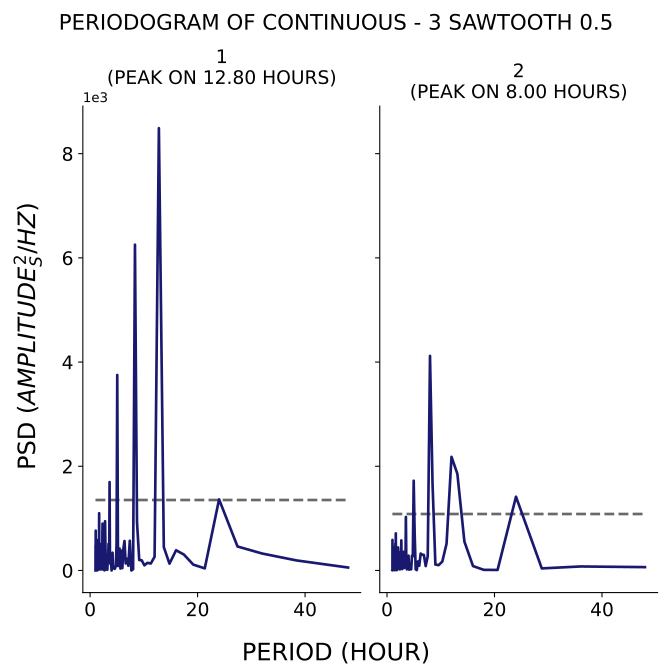

Source data for this figure (header and first rows):
test, period, psd
1, 48.0, 56.85
1, 38.4, 193.2
1, 32.0, 325.9
1, 27.43, 460.7
1, 24.0, 1364
1, 21.33, 40.14
1, 19.2, 112.7
1, 17.45, 305.7
1, 16.0, 388.7
1, 14.77, 131.3
1, 13.71, 448.1
1, 12.8, 8489
1, 12.0, 263.2
1, 11.29, 133.7
1, 10.67, 146.7
1, 10.11, 99.11
1, 9.6, 195.9
1, 9.143, 200.8
1, 8.727, 930
1, 8.348, 6253
1, 8.0, 24.51
1, 7.68, 0.344
1, 7.385, 570.3
1, 7.111, 90.64
1, 6.857, 225.2
1, 6.621, 135.8
1, 6.4, 566
1, 6.194, 415.8
1, 6.0, 46.42
1, 5.818, 380.4
1, 5.647, 36.46
1, 5.486, 421
1, 5.333, 130.4
1, 5.189, 85.84
1, 5.053, 3753
1, 4.923, 511.5
1, 4.8, 103.5
1, 4.683, 51.86
1, 4.571, 30.54
1, 4.465, 46.2
1, 4.364, 41.32
1, 4.267, 58.35
1, 4.174, 340.9
1, 4.085, 73.72
1, 4.0, 0.4394
1, 3.918, 109.1
1, 3.84, 243
1, 3.765, 129.4
1, 3.692, 247.8
1, 3.623, 1697
1, 3.556, 191.9
1, 3.491, 165.3
1, 3.429, 513
1, 3.368, 273.6
1, 3.31, 243.5
1, 3.254, 120.2
1, 3.2, 14.41
1, 3.148, 290.3
1, 3.097, 16.36
1, 3.048, 92.15
... 271 more rows
